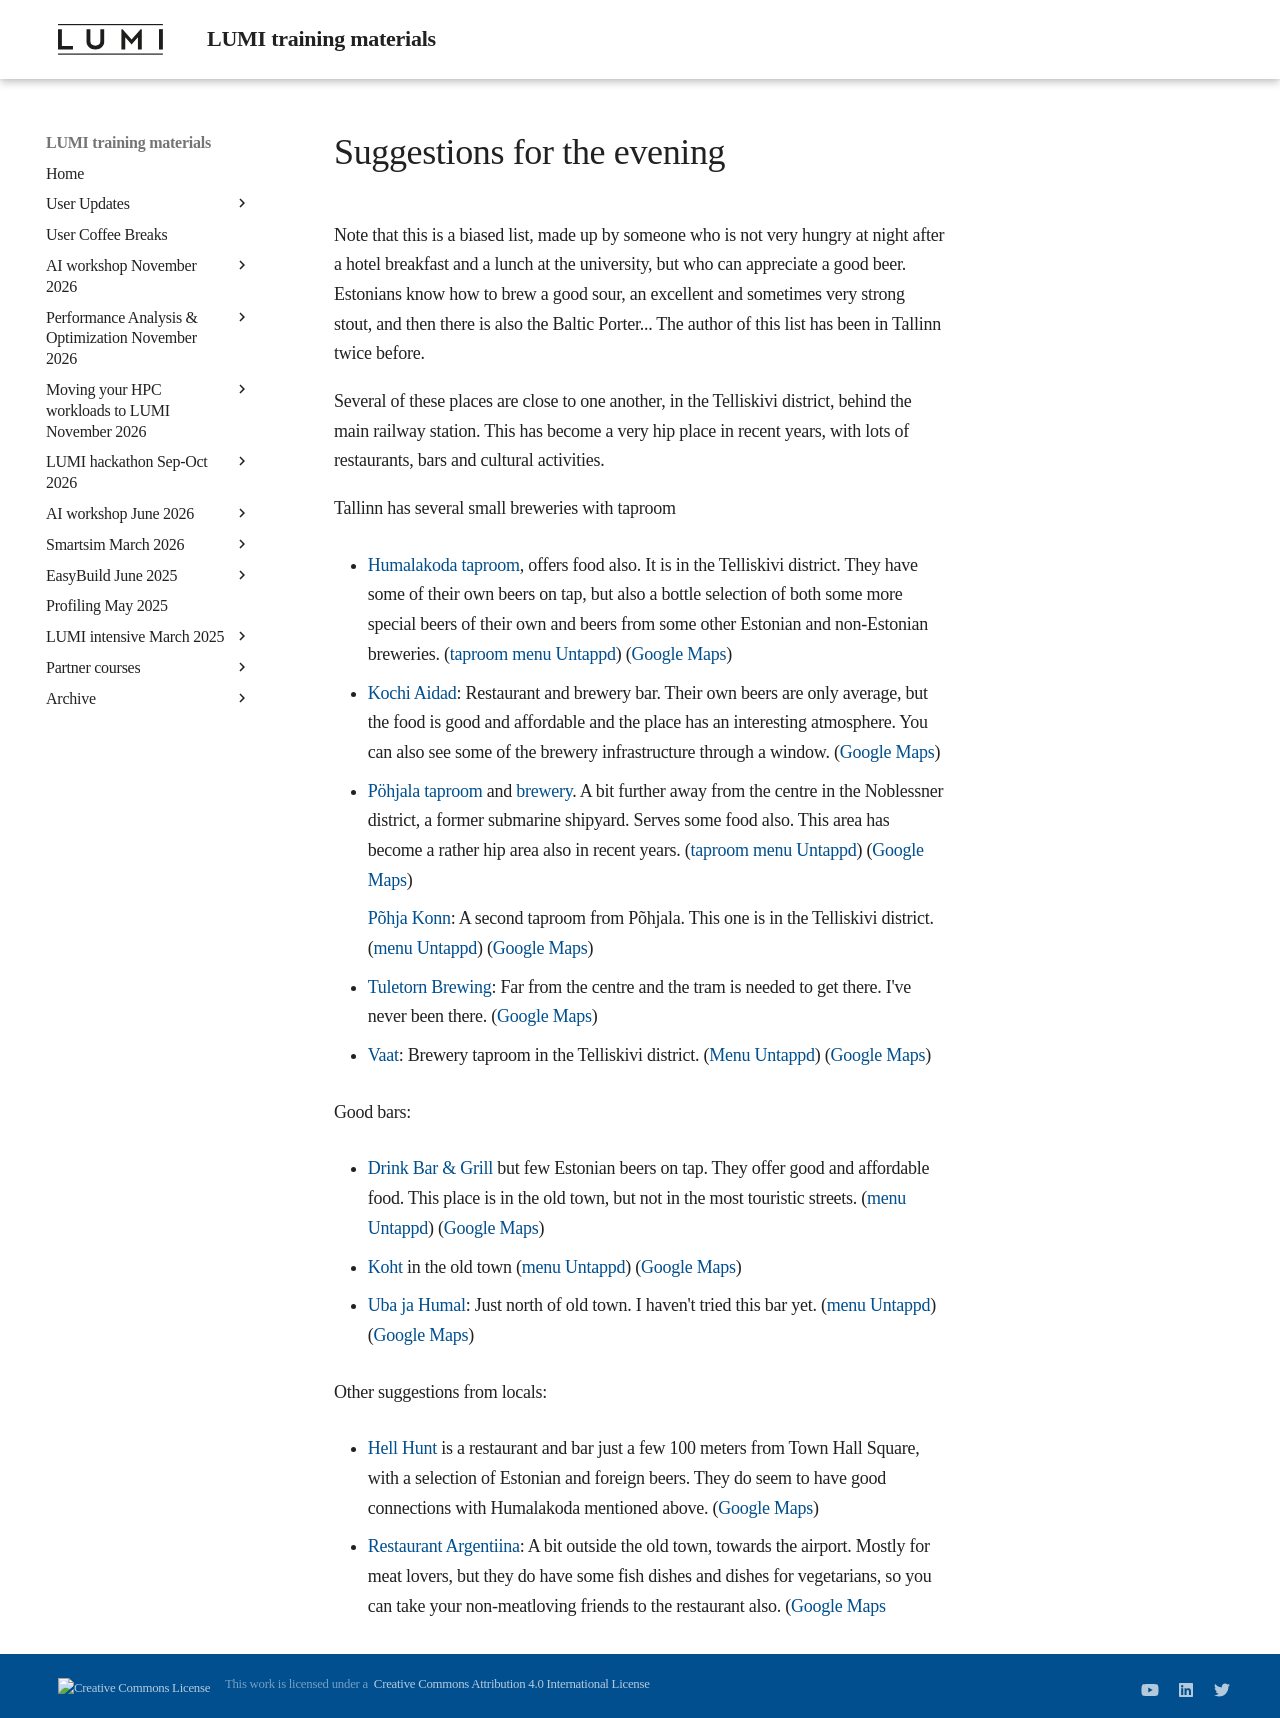

repository: Lumi-supercomputer/LUMI-training-materials · page: paow-20251022/evening_suggestions/index.html · generator: mkdocs

# Suggestions for the evening

Note that this is a biased list, made up by someone who is not very hungry at night after
a hotel breakfast and a lunch at the university, but who can appreciate a good beer.
Estonians know how to brew a good sour, an excellent and sometimes very strong 
stout, and then there is also the Baltic Porter...
The author of this list has been in Tallinn twice before.

Several of these places are close to one another, in the Telliskivi district, behind the main
railway station. This has become a very hip place in recent years, with lots of restaurants,
bars and cultural activities.

Tallinn has several small breweries with taproom

-   [Humalakoda taproom](https://www.humalakoda.ee/), offers food also. 
    It is in the Telliskivi district. They have some of their own beers on tap,
    but also a bottle selection of both some more special beers of their own and
    beers from some other Estonian and non-Estonian breweries.
    ([taproom menu Untappd](https://untappd.com/v/humalakoda-brewpub/6234799))
    ([Google Maps](https://maps.app.goo.gl/4pZr44QWGsTYiXBS6))

-   [Kochi Aidad](https://kochiaidad.ee/en/kochi-aidad/): Restaurant and brewery bar. 
    Their own beers are only average, but the food is good and affordable and the 
    place has an interesting atmosphere. You can also see some of the brewery infrastructure
    through a window.
    ([Google Maps](https://maps.app.goo.gl/JhyBhBJR9gjpev2V8))

-   [Pöhjala taproom](https://www.pohjalabeer.com/visit/pohjala-tap-room)
    and [brewery](https://www.pohjalabeer.com/). A bit further away from the centre
    in the Noblessner district, a former submarine shipyard. Serves some food also.
    This area has become a rather hip area also in recent years.
    ([taproom menu Untappd](https://untappd.com/v/pohjala-brewery-and-tap-room/8349816))
    ([Google Maps](https://maps.app.goo.gl/MPPf7P1vCYZhxAgL9))

    [Põhja Konn](https://www.facebook.com/pohjakonnbar): A second taproom from 
    Põhjala. This one is in the Telliskivi district.
    ([menu Untappd](https://untappd.com/v/pohja-konn/11318726))
    ([Google Maps](https://maps.app.goo.gl/gTB7j2LcsoZE6Biu6))

-   [Tuletorn Brewing](https://tuletorn.beer/): Far from the centre and the tram is 
    needed to get there. I've never been there.
    ([Google Maps](https://maps.app.goo.gl/efnpqyBAK4vb88q36))

-   [Vaat](https://vaat.ee/): Brewery taproom in the Telliskivi district.
    ([Menu Untappd](https://untappd.com/v/vaat-taproom-and-brewery/3518946))
    ([Google Maps](https://maps.app.goo.gl/SxQGSG6URdPYDr7p9))

Good bars:

-   [Drink Bar & Grill](https://www.facebook.com/Drinkbaarandgrill/) but few Estonian beers on tap.
    They offer good and affordable food.
    This place is in the old town, but not in the most touristic streets.
    ([menu Untappd](https://untappd.com/v/drink-bar-and-grill/16752))
    ([Google Maps](https://maps.app.goo.gl/tivQtXxgMD2KFV8F7))

-   [Koht](https://www.facebook.com/tubakas) in the old town
    ([menu Untappd](https://untappd.com/v/koht/669673))
    ([Google Maps](https://maps.app.goo.gl/Bf4ojqTs9BNB8SZ59))

-   [Uba ja Humal](https://www.facebook.com/ubajahumal/): Just north of 
    old town. I haven't tried this bar yet.
    ([menu Untappd](https://untappd.com/v/uba-ja-humal/2584738))
    ([Google Maps](https://maps.app.goo.gl/qG1DPuEQjW6MuTnc6))

Other suggestions from locals:

-   [Hell Hunt](https://hellhunt.ee/en/) is a restaurant and bar just a few 100 meters
    from Town Hall Square, with a selection of Estonian and foreign beers.
    They do seem to have good connections with Humalakoda mentioned above.
    ([Google Maps](https://maps.app.goo.gl/iZRNY5bck99RxHrT8))

-   [Restaurant Argentiina](https://argentiina.ee/?lang=en):
    A bit outside the old town, towards the airport. Mostly for meat lovers,
    but they do have some fish dishes and dishes for vegetarians, so you can take
    your non-meatloving friends to the restaurant also.
    ([Google Maps](https://maps.app.goo.gl/FHmDcHhYFHKXyCKX8)
